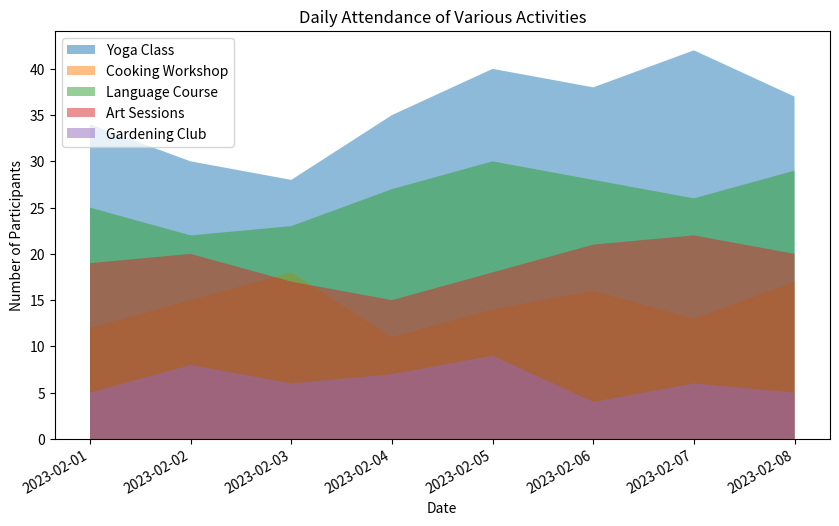

Reproduce this figure in Python.

import matplotlib.pyplot as plt
import pandas as pd
from pandas.plotting import register_matplotlib_converters
register_matplotlib_converters()

# Your provided data
data = [
    {'Date': '2023-02-01', 'Yoga Class': 34, 'Cooking Workshop': 12, 'Language Course': 25, 'Art Sessions': 19, 'Gardening Club': 5},
    {'Date': '2023-02-02', 'Yoga Class': 30, 'Cooking Workshop': 15, 'Language Course': 22, 'Art Sessions': 20, 'Gardening Club': 8},
    {'Date': '2023-02-03', 'Yoga Class': 28, 'Cooking Workshop': 18, 'Language Course': 23, 'Art Sessions': 17, 'Gardening Club': 6},
    {'Date': '2023-02-04', 'Yoga Class': 35, 'Cooking Workshop': 11, 'Language Course': 27, 'Art Sessions': 15, 'Gardening Club': 7},
    {'Date': '2023-02-05', 'Yoga Class': 40, 'Cooking Workshop': 14, 'Language Course': 30, 'Art Sessions': 18, 'Gardening Club': 9},
    {'Date': '2023-02-06', 'Yoga Class': 38, 'Cooking Workshop': 16, 'Language Course': 28, 'Art Sessions': 21, 'Gardening Club': 4},
    {'Date': '2023-02-07', 'Yoga Class': 42, 'Cooking Workshop': 13, 'Language Course': 26, 'Art Sessions': 22, 'Gardening Club': 6},
    {'Date': '2023-02-08', 'Yoga Class': 37, 'Cooking Workshop': 17, 'Language Course': 29, 'Art Sessions': 20, 'Gardening Club': 5}
]

# Create a DataFrame from the data
df = pd.DataFrame(data)
df['Date'] = pd.to_datetime(df['Date'])

# We need to rearrange data to plot a stacked area chart
activities = df.columns[1:]

# Plotting
fig, ax = plt.subplots(figsize=(10, 6))  # You can adjust the size if needed

# We'll use the 'Date' column for the x-axis and the count of each activity for the y-axis
for activity in activities:
    ax.stackplot(df['Date'], df[activity], labels=[activity], alpha=0.5)

# Adding labels, title, and legend
ax.set_title('Daily Attendance of Various Activities')
ax.set_xlabel('Date')
ax.set_ylabel('Number of Participants')
ax.legend(loc='upper left')

# Formatting the x-axis to make dates more readable
plt.gcf().autofmt_xdate()

plt.show()
